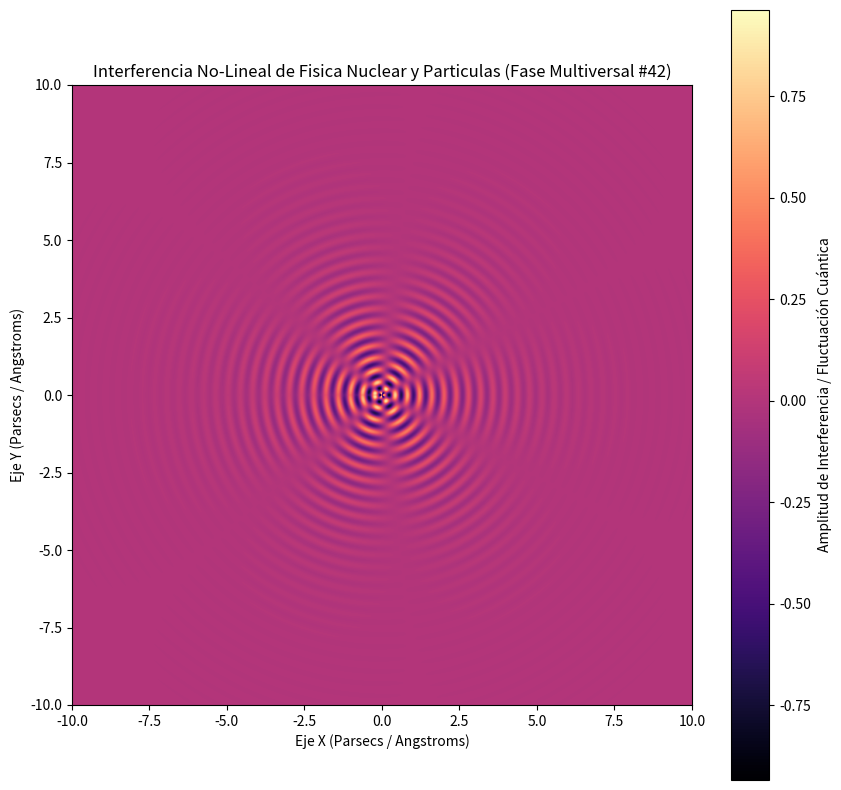

The matplotlib source for this figure:
%matplotlib inline
# Simulación Multiversal: Fisica Nuclear y Particulas - Variante 42
import numpy as np
import matplotlib.pyplot as plt

# Parámetros Físicos No-Lineales
omega_1 = 15.898
omega_2 = 3.241
lambda_decay = 0.596
phase_shift = 1.022

x = np.linspace(-10, 10, 800)
y = np.linspace(-10, 10, 800)
X, Y = np.meshgrid(x, y)

# Dinámica de Fluidos / Campos Tensor-Escalares (Fase Multiversal)
R = np.sqrt(X**2 + Y**2) + 1e-5
Z = (np.sin(omega_1 * R + phase_shift) * np.cos(omega_2 * np.arctan2(Y, X))) * np.exp(-lambda_decay * R)

plt.figure(figsize=(10, 10))
plt.imshow(Z, cmap='magma', extent=[-10, 10, -10, 10], origin='lower')
plt.colorbar(label='Amplitud de Interferencia / Fluctuación Cuántica')
plt.title(r'Interferencia No-Lineal de Fisica Nuclear y Particulas (Fase Multiversal #42)')
plt.xlabel('Eje X (Parsecs / Angstroms)')
plt.ylabel('Eje Y (Parsecs / Angstroms)')
plt.show()
